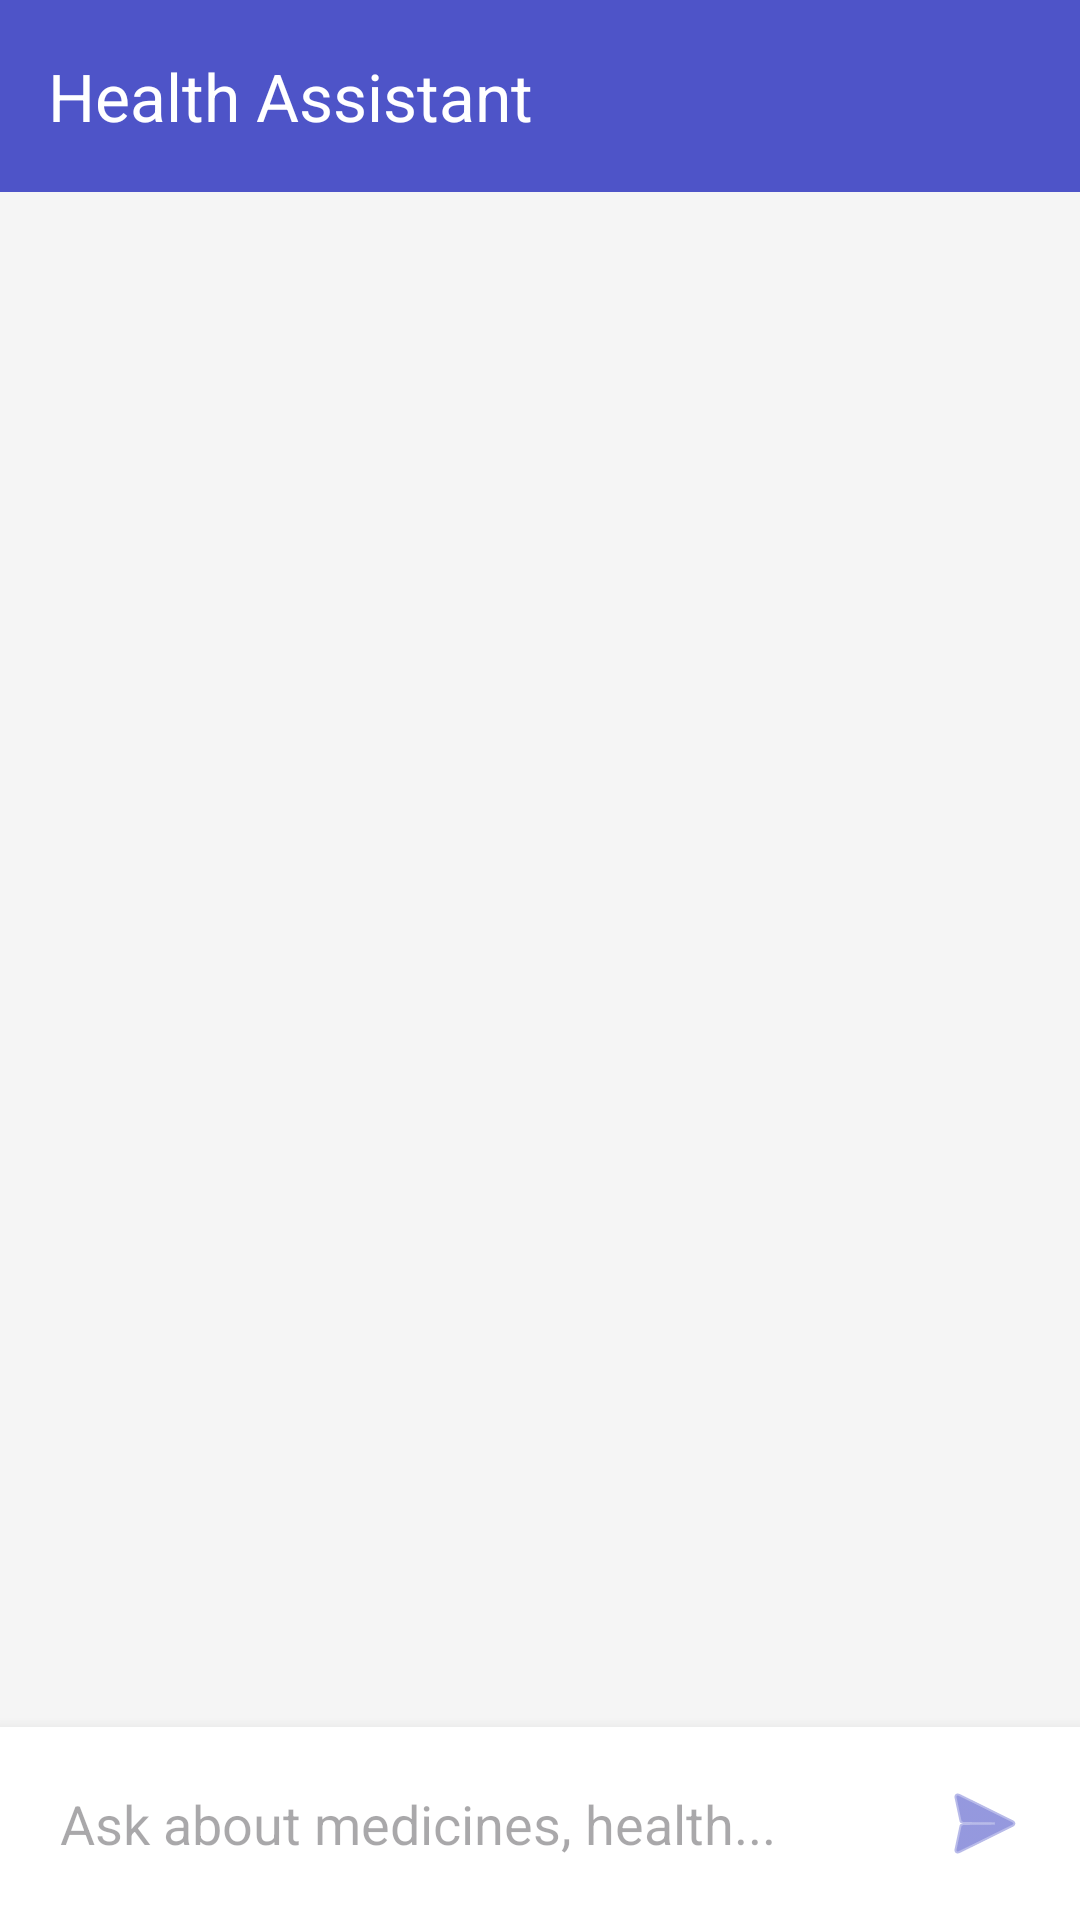

Android layout source for this screen:
<!-- AndroidManifest.xml: application theme Theme.OldAgeHomeApp -->
<!-- res/layout/activity_chatbot.xml -->
<?xml version="1.0" encoding="utf-8"?>
<androidx.constraintlayout.widget.ConstraintLayout
    xmlns:android="http://schemas.android.com/apk/res/android"
    xmlns:app="http://schemas.android.com/apk/res-auto"
    xmlns:tools="http://schemas.android.com/tools"
    android:layout_width="match_parent"
    android:layout_height="match_parent"
    android:background="#F5F5F5"
    tools:context=".activities.ChatbotActivity">

    
    <androidx.appcompat.widget.Toolbar
        android:id="@+id/toolbar"
        android:layout_width="match_parent"
        android:layout_height="?attr/actionBarSize"
        android:background="@color/brand_start"
        android:theme="@style/ThemeOverlay.AppCompat.Dark.ActionBar"
        app:layout_constraintTop_toTopOf="parent"
        app:title="Health Assistant"
        app:titleTextColor="@android:color/white" />

    <androidx.recyclerview.widget.RecyclerView
        android:id="@+id/rvChat"
        android:layout_width="match_parent"
        android:layout_height="0dp"
        android:clipToPadding="false"
        android:padding="16dp"
        app:layout_constraintTop_toBottomOf="@id/toolbar"
        app:layout_constraintBottom_toTopOf="@id/layoutInput" />

    <LinearLayout
        android:id="@+id/layoutInput"
        android:layout_width="match_parent"
        android:layout_height="wrap_content"
        android:orientation="horizontal"
        android:padding="8dp"
        android:background="@android:color/white"
        android:elevation="8dp"
        app:layout_constraintBottom_toBottomOf="parent">

        <EditText
            android:id="@+id/etMessage"
            android:layout_width="0dp"
            android:layout_height="wrap_content"
            android:layout_weight="1"
            android:hint="Ask about medicines, health..."
            android:background="@null"
            android:padding="12dp"
            android:maxLines="4"
            android:inputType="textCapSentences|textMultiLine" />

        <ImageButton
            android:id="@+id/btnSend"
            android:layout_width="48dp"
            android:layout_height="48dp"
            android:src="@android:drawable/ic_menu_send"
            android:background="?attr/selectableItemBackgroundBorderless"
            app:tint="@color/brand_start"
            android:contentDescription="Send" />

    </LinearLayout>

</androidx.constraintlayout.widget.ConstraintLayout>
<!-- resources referenced by this layout -->
<resources>
  <color name="brand_start">#4e54c8</color>
  <style name="Theme.OldAgeHomeApp" parent="Theme.Material3.DayNight.NoActionBar">
          
          <item name="colorPrimary">@color/primary_blue</item>
          <item name="colorPrimaryVariant">@color/primary_blue_dark</item>
          <item name="colorOnPrimary">@color/white</item>
  
          
          <item name="colorSecondary">@color/secondary_teal</item>
          <item name="colorSecondaryVariant">@color/secondary_teal_dark</item>
          <item name="colorOnSecondary">@color/white</item>
  
          
          <item name="android:windowBackground">@color/background_soft</item>
          <item name="android:colorBackground">@color/background_soft</item>
  
          
          <item name="android:statusBarColor" tools:targetApi="l">@color/primary_blue_dark</item>
  
          
          <item name="android:textColorPrimary">@color/text_dark</item>
          <item name="android:textColorSecondary">@color/text_grey</item>
          <item name="colorOnSurface">@color/text_dark</item>
          <item name="colorOnBackground">@color/text_dark</item>
          <item name="android:textColor">@color/text_dark</item>
          <item name="android:editTextColor">@color/text_dark</item>
  
          
          <item name="colorControlNormal">@color/text_grey</item>
          <item name="colorControlActivated">@color/brand_start</item>
  
          
      </style>
  <color name="primary_blue">@color/brand_start</color>
  <color name="primary_blue_dark">#303F9F</color>
  <color name="white">#FFFFFF</color>
  <color name="secondary_teal">@color/brand_secondary</color>
  <color name="secondary_teal_dark">#E64A19</color>
  <color name="background_soft">@color/background_light</color>
  <color name="text_dark">#2D3436</color>
  <color name="text_grey">#636E72</color>
  <color name="brand_secondary">#FF8A65</color>
  <color name="background_light">#F5F7FA</color>
</resources>
